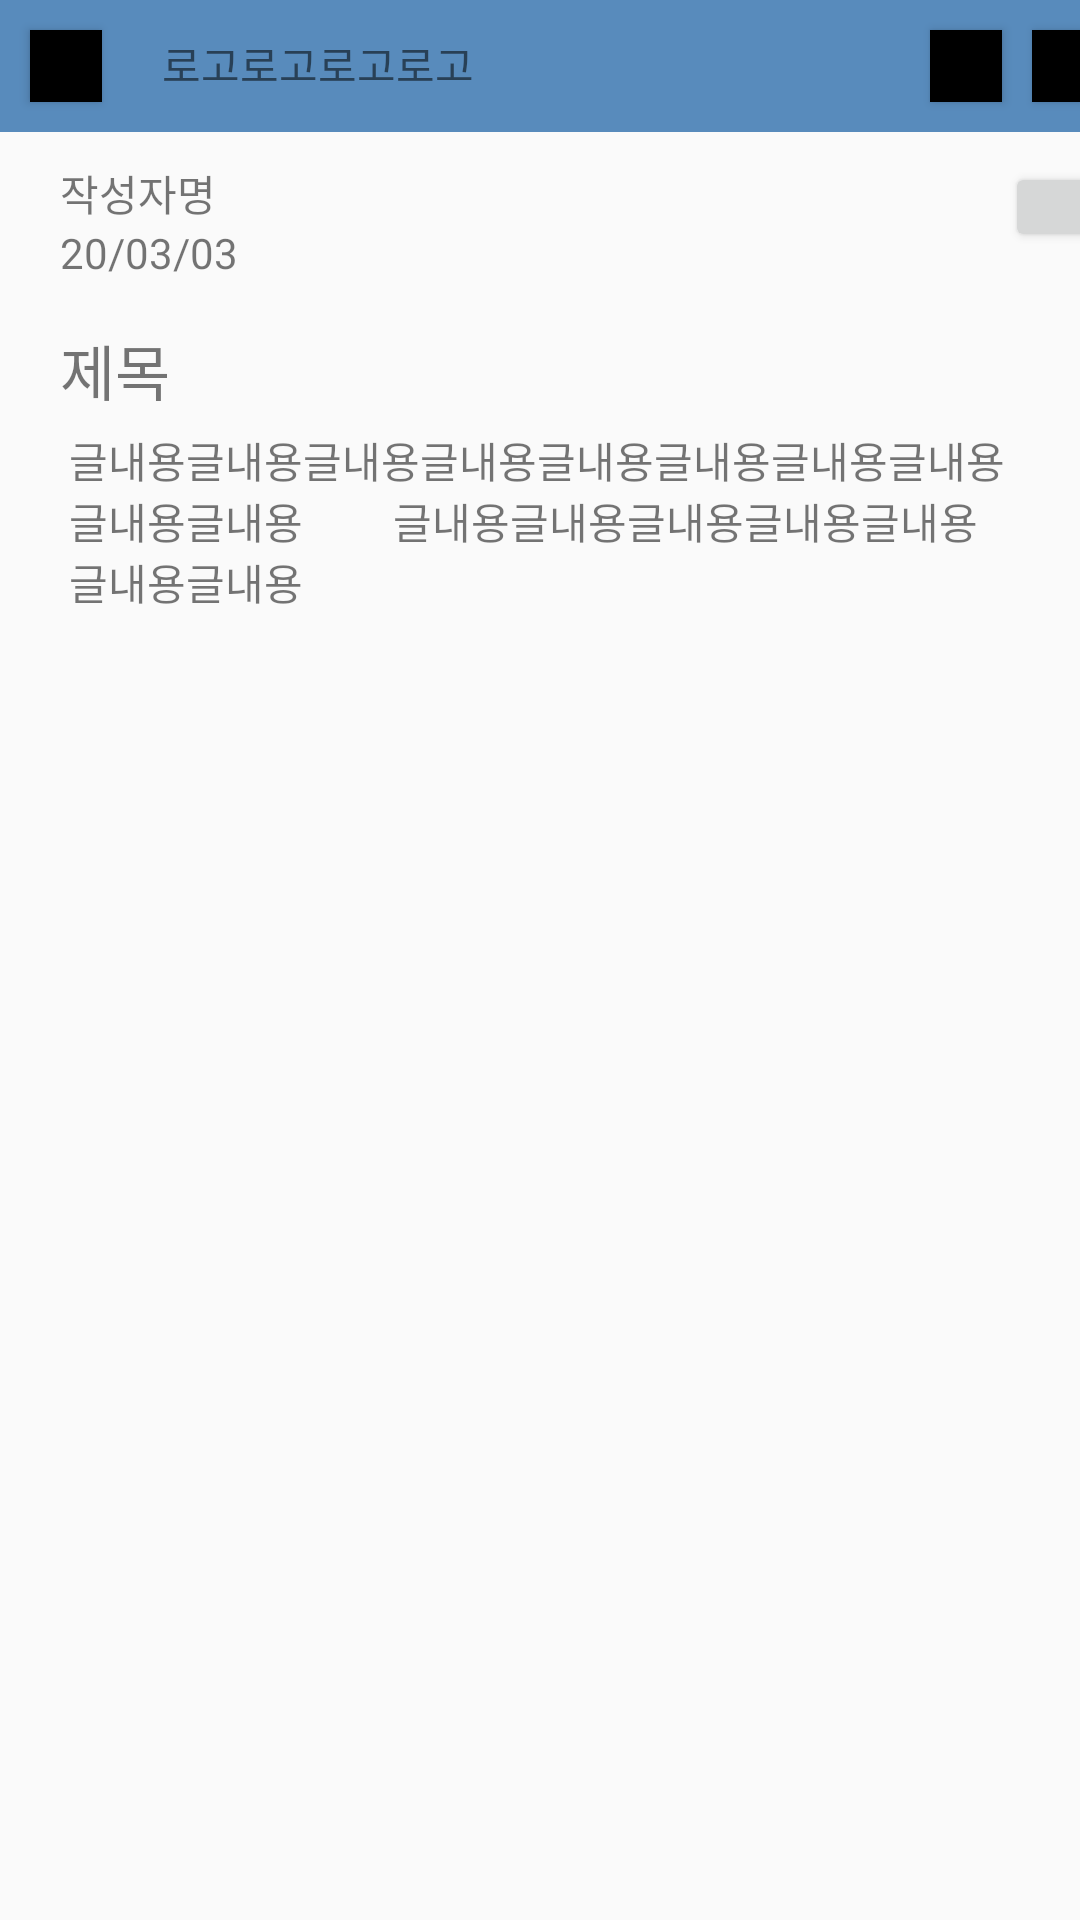

Reconstruct the res/layout file that produces this screen, plus the resources it refers to.
<!-- AndroidManifest.xml: application theme AppTheme -->
<!-- res/layout/activity_board_contents.xml -->
<?xml version="1.0" encoding="utf-8"?>
<LinearLayout
    xmlns:android="http://schemas.android.com/apk/res/android"
    android:layout_width="match_parent"
    android:layout_height="match_parent"
    android:orientation="vertical">
    <LinearLayout
        android:id="@+id/activity_board_contents_toolBar"
        android:layout_width="match_parent"
        android:layout_height="44dp"
        android:background="@color/colorPrimary"
        android:orientation="horizontal">

        <Button
            android:id="@+id/activity_board_btn_1"
            android:layout_width="24dp"
            android:layout_height="24dp"
            android:layout_marginTop="10dp"
            android:layout_marginLeft="10dp"
            android:background="#000000" />
        <TextView
            android:layout_width="140dp"
            android:layout_height="24dp"
            android:layout_marginTop="10dp"
            android:layout_marginLeft="20dp"
            android:text="로고로고로고로고"
            />
        <Button
            android:id="@+id/activity_board_btn_2"
            android:layout_width="24dp"
            android:layout_height="24dp"
            android:layout_marginTop="10dp"
            android:layout_marginLeft="116dp"
            android:background="#000000" />
        <Button
            android:id="@+id/activity_board_btn_3"
            android:layout_width="24dp"
            android:layout_height="24dp"
            android:layout_marginTop="10dp"
            android:layout_marginLeft="10dp"
            android:background="#000000" />
        <Button
            android:id="@+id/activity_board_btn_4"
            android:layout_width="24dp"
            android:layout_height="24dp"
            android:layout_marginTop="10dp"
            android:layout_marginLeft="10dp"
            android:background="#000000" />
    </LinearLayout>
    <LinearLayout
        android:layout_width="match_parent"
        android:layout_height="wrap_content"
        android:orientation="horizontal">
        <LinearLayout
            android:layout_width="210dp"
            android:layout_height="match_parent"
            android:paddingLeft="20dp"
            android:paddingRight="20dp"
            android:paddingTop="10dp"
            android:paddingBottom="10dp"
            android:orientation="vertical">
            <TextView
                android:layout_width="wrap_content"
                android:layout_height="wrap_content"
                android:text="작성자명"/>
            <TextView
                android:layout_width="wrap_content"
                android:layout_height="wrap_content"
                android:text="20/03/03"/>
        </LinearLayout>
        <LinearLayout
            android:layout_width="210dp"
            android:layout_height="match_parent"
            android:paddingTop="10dp"
            android:paddingBottom="10dp"
            android:paddingLeft="125dp"
            android:paddingRight="20dp"
            android:orientation="vertical">
            <Button
                android:layout_width="70dp"
                android:layout_height="30dp"
                android:layout_gravity="center_vertical"
                android:text="추천"
                android:textSize="10dp"/>
        </LinearLayout>
    </LinearLayout>
    <TextView
    android:id="@+id/activity_board_contents_title"
    android:layout_width="match_parent"
    android:layout_height="wrap_content"
    android:paddingTop="5dp"
    android:paddingBottom="5dp"
    android:paddingLeft="20dp"
    android:paddingRight="20dp"
    android:text="제목"
    android:textSize="20dp"/>
    <TextView
        android:id="@+id/activity_board_contents_mainText"
        android:layout_width="match_parent"
        android:layout_height="wrap_content"
        android:paddingLeft="23dp"
        android:paddingRight="23dp"
        android:text="글내용글내용글내용글내용글내용글내용글내용글내용글내용글내용
        글내용글내용글내용글내용글내용글내용글내용"
        android:textSize="14dp"/>
    <ListView
        android:id="@+id/activity_board_contents_reply"
        android:layout_width="match_parent"
        android:layout_height="wrap_content"
        android:paddingLeft="23dp"
        android:paddingRight="23dp">
    </ListView>

</LinearLayout>
<!-- resources referenced by this layout -->
<resources>
  <color name="colorPrimary">#588bbc</color>
  <style name="AppTheme" parent="Theme.AppCompat.Light.NoActionBar">
          
          <item name="colorPrimary">@color/colorPrimary</item>
          <item name="colorPrimaryDark">@color/colorPrimaryDark</item>
          <item name="colorAccent">@color/colorAccent</item>
  
          <item name="windowNoTitle">true</item>
  
      </style>
  <color name="colorPrimaryDark">#225e8c</color>
  <color name="colorAccent">#03DAC5</color>
</resources>
